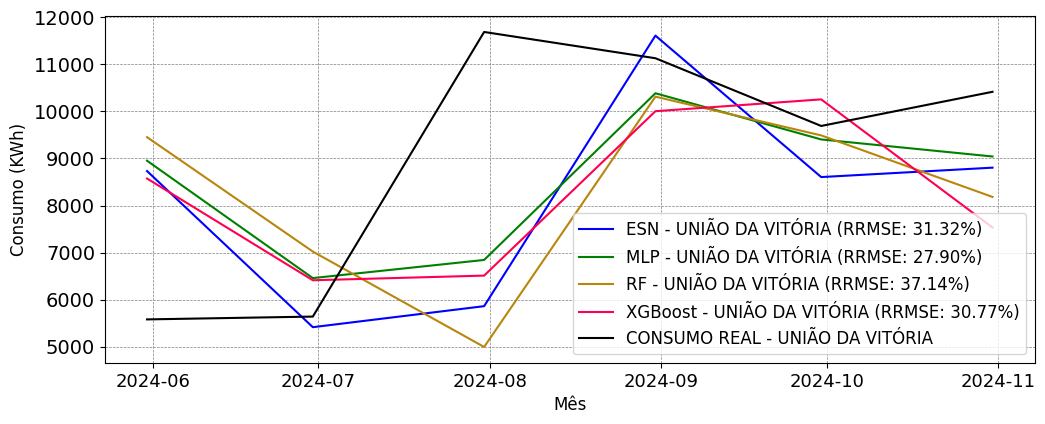

The data file committed next to this chart (first rows):
; MAPE; RRMSE
ESN; 0.2355; 0.3132
MLP; 0.232; 0.279
RF; 0.3033; 0.3714
XGBoost; 0.2587; 0.3077
